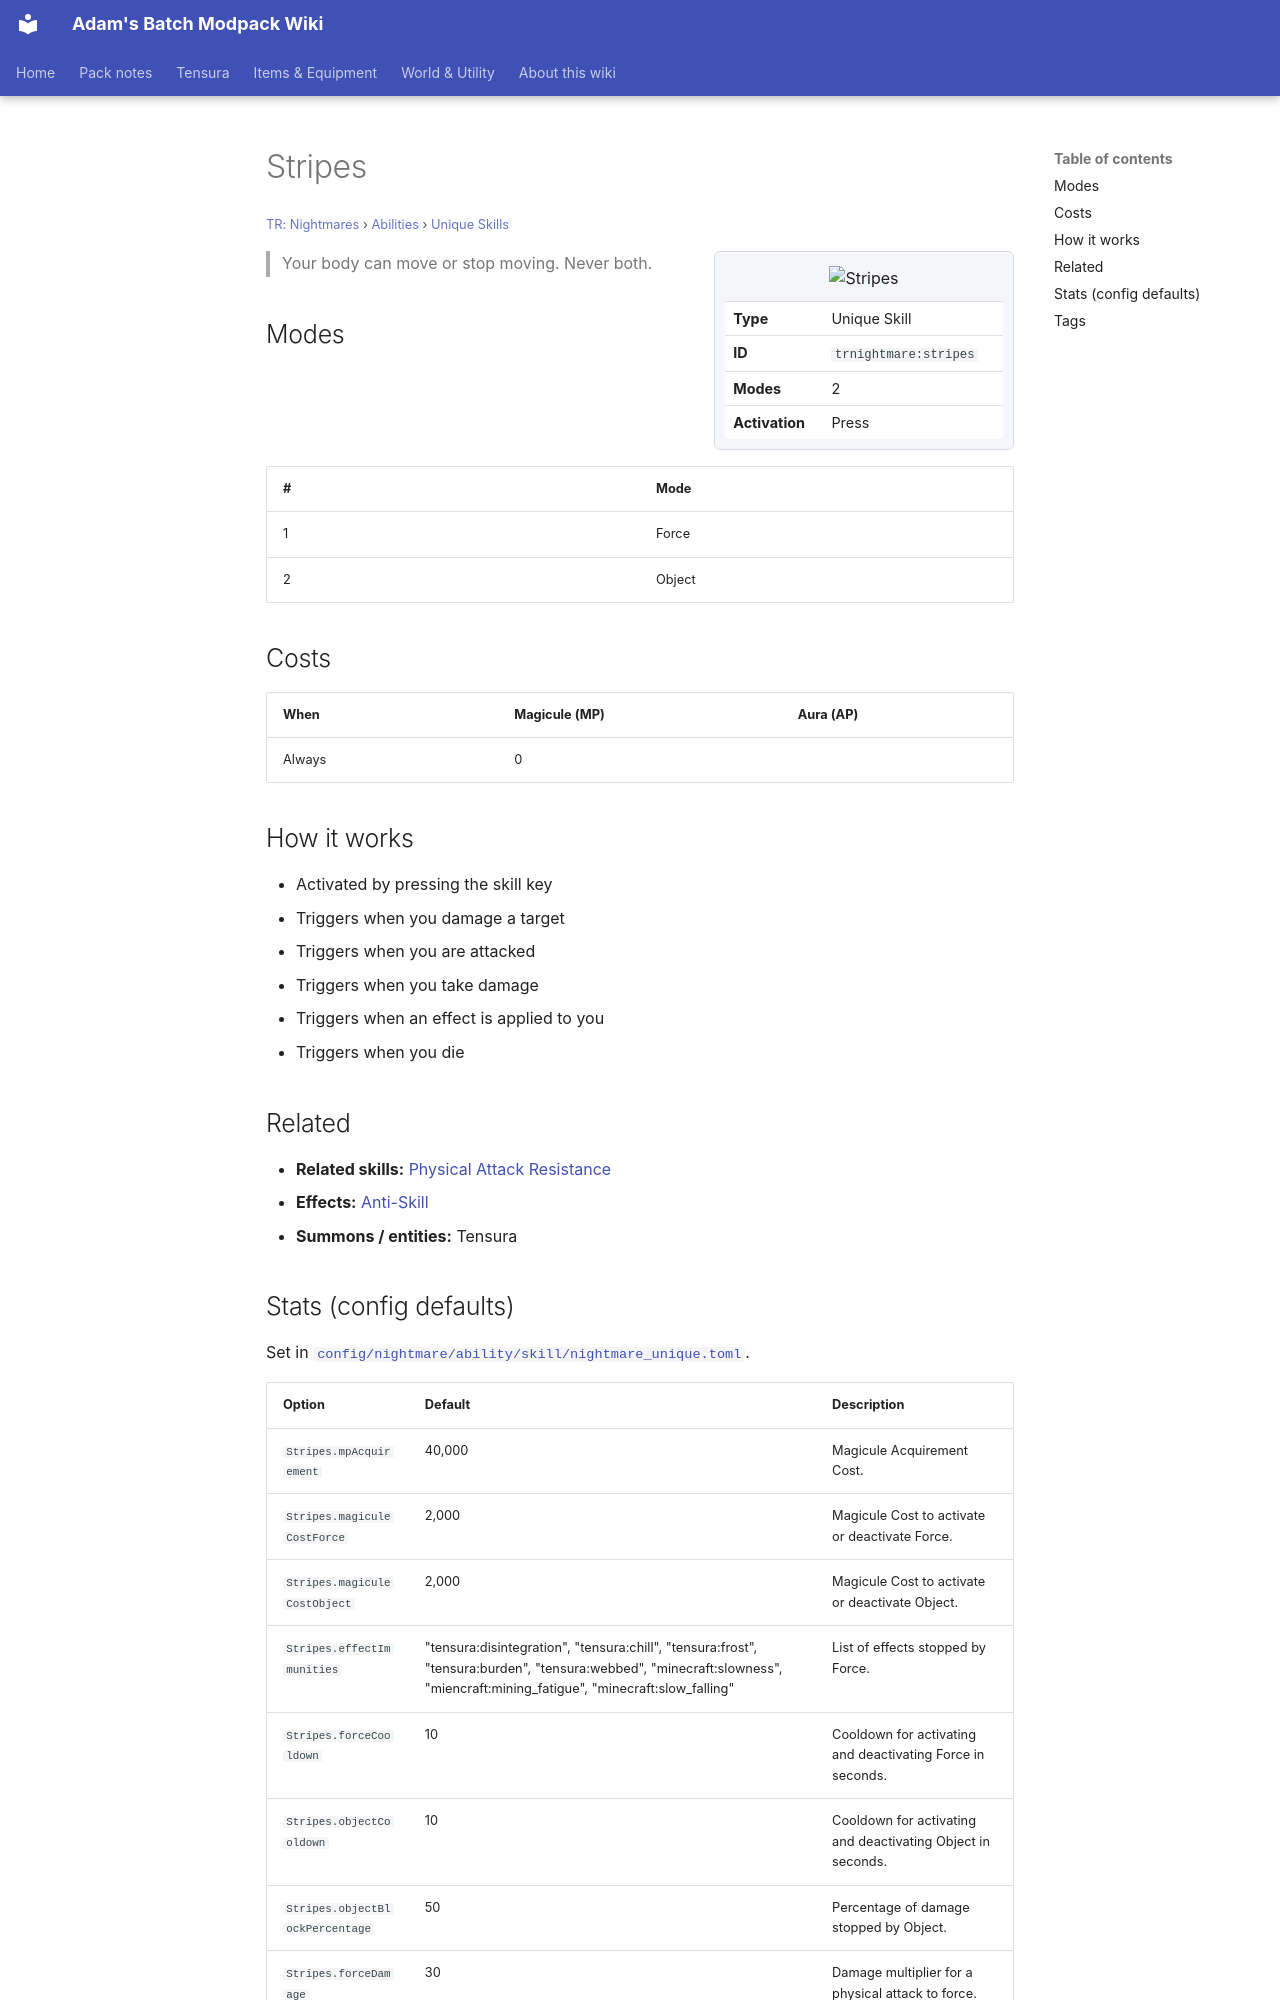

repository: Proteus-Nell/Adams-Batch-MC-Modpack-Wiki · page: tr-nightmares/abilities/unique-skills/stripes/index.html · generator: mkdocs

# Stripes

<small>[TR: Nightmares](../../index.md) &rsaquo; [Abilities](../index.md) &rsaquo; [Unique Skills](index.md)</small>

<div class="infobox" markdown>

![Stripes](../../../assets/icons/trnightmare/skill/stripes.png)

| | |
|---|---|
| **Type** | Unique Skill |
| **ID** | `trnightmare:stripes` |
| **Modes** | 2 |
| **Activation** | Press |

</div>

> Your body can move or stop moving. Never both.

## Modes

| # | Mode |
|---|---|
| 1 | Force |
| 2 | Object |

## Costs

| When | Magicule (MP) | Aura (AP) |
|---|---|---|
| Always | 0 |  |

## How it works

- Activated by pressing the skill key
- Triggers when you damage a target
- Triggers when you are attacked
- Triggers when you take damage
- Triggers when an effect is applied to you
- Triggers when you die

## Related

- **Related skills:** [Physical Attack Resistance](../../../tensura-reincarnated/abilities/resistance-skills/physical-attack-resistance.md)
- **Effects:** [Anti-Skill](../../../tensura-reincarnated/effects/anti-skill.md)
- **Summons / entities:** Tensura
